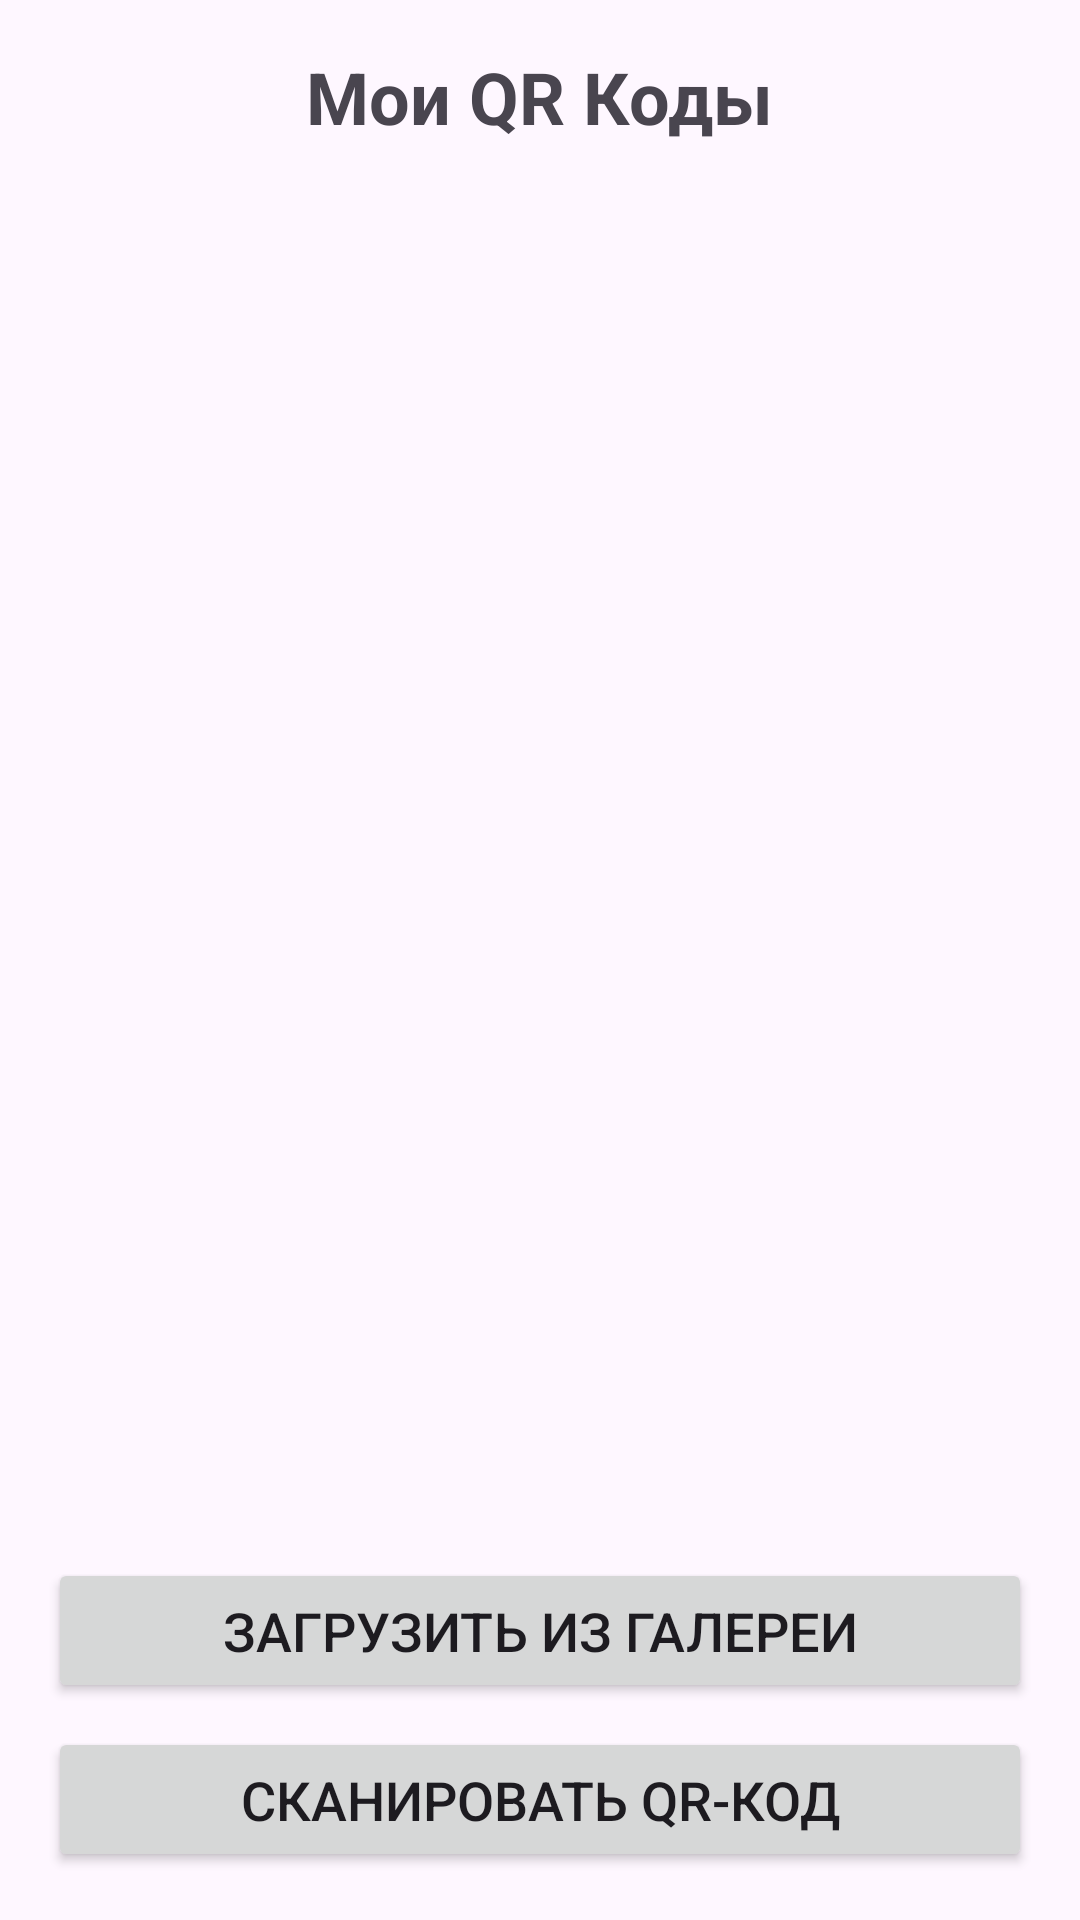

Produce the Android XML layout that renders to this screen, including the resource entries it uses.
<!-- AndroidManifest.xml: application theme Theme.QRPay -->
<!-- res/layout/activity_main.xml -->
<?xml version="1.0" encoding="utf-8"?>
<RelativeLayout xmlns:android="http://schemas.android.com/apk/res/android"
    xmlns:tools="http://tools.github.com/tools"
    android:layout_width="match_parent"
    android:layout_height="match_parent"
    android:fitsSystemWindows="true"
    tools:context=".MainActivity"
    android:padding="16dp">

    <TextView
        android:id="@+id/tvTitle"
        android:layout_width="wrap_content"
        android:layout_height="wrap_content"
        android:text="Мои QR Коды"
        android:textSize="24sp"
        android:textStyle="bold"
        android:layout_alignParentTop="true"
        android:layout_centerHorizontal="true"
        android:layout_marginBottom="16dp" />

    <ListView
        android:id="@+id/lvQrList"
        android:layout_width="match_parent"
        android:layout_height="match_parent"
        android:layout_below="@id/tvTitle"
        android:layout_above="@+id/btnGallery"
        android:layout_marginBottom="16dp" />

    <Button
        android:id="@+id/btnGallery"
        android:layout_width="match_parent"
        android:layout_height="wrap_content"
        android:text="Загрузить из галереи"
        android:textSize="18sp"
        android:padding="12dp"
        android:layout_above="@+id/btnScan"
        android:layout_marginBottom="8dp" />

    <Button
        android:id="@+id/btnScan"
        android:layout_width="match_parent"
        android:layout_height="wrap_content"
        android:text="Сканировать QR-код"
        android:textSize="18sp"
        android:padding="12dp"
        android:layout_alignParentBottom="true" />

</RelativeLayout>
<!-- resources referenced by this layout -->
<resources>
  <style name="Theme.QRPay" parent="Base.Theme.QRPay" />
  <style name="Base.Theme.QRPay" parent="Theme.Material3.DayNight.NoActionBar">
          
          
      </style>
</resources>
